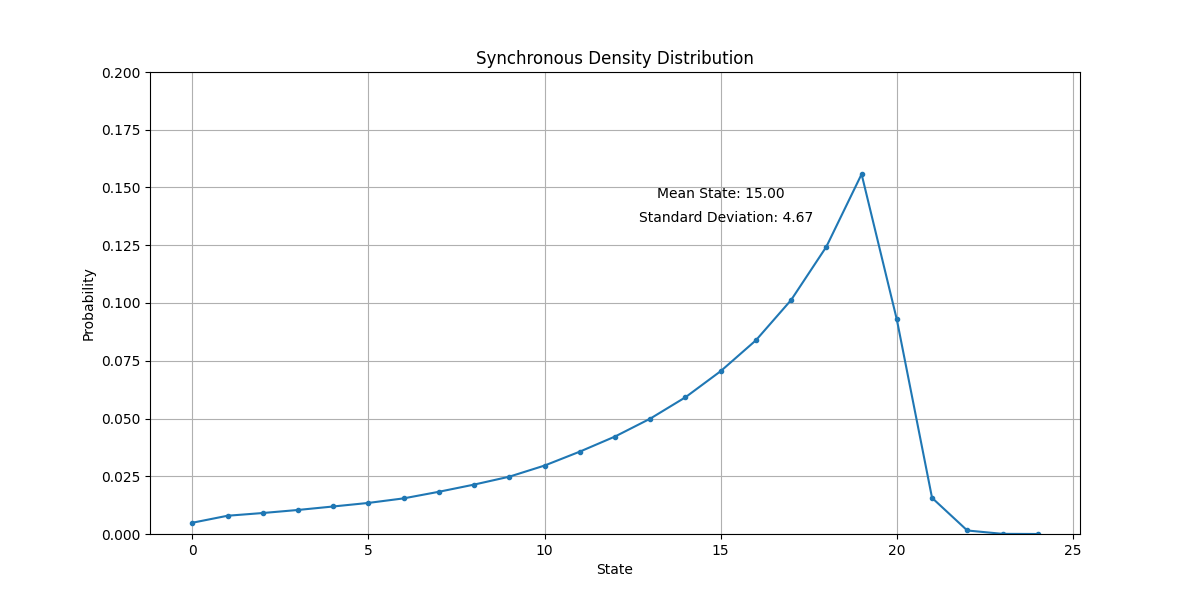

The data file committed next to this chart (first rows):
State, Probability
0, 0.004866
1, 0.0079
2, 0.009082
3, 0.0104
4, 0.01191
5, 0.01345
6, 0.01542
7, 0.01828
8, 0.02139
9, 0.02481
10, 0.02963
11, 0.03565
12, 0.04219
13, 0.04994
14, 0.05919
15, 0.07049
16, 0.08385
17, 0.1013
18, 0.1244
19, 0.1558
20, 0.09287
21, 0.01565
22, 0.001518
23, 6.67111e-05
24, 2.66845e-06
